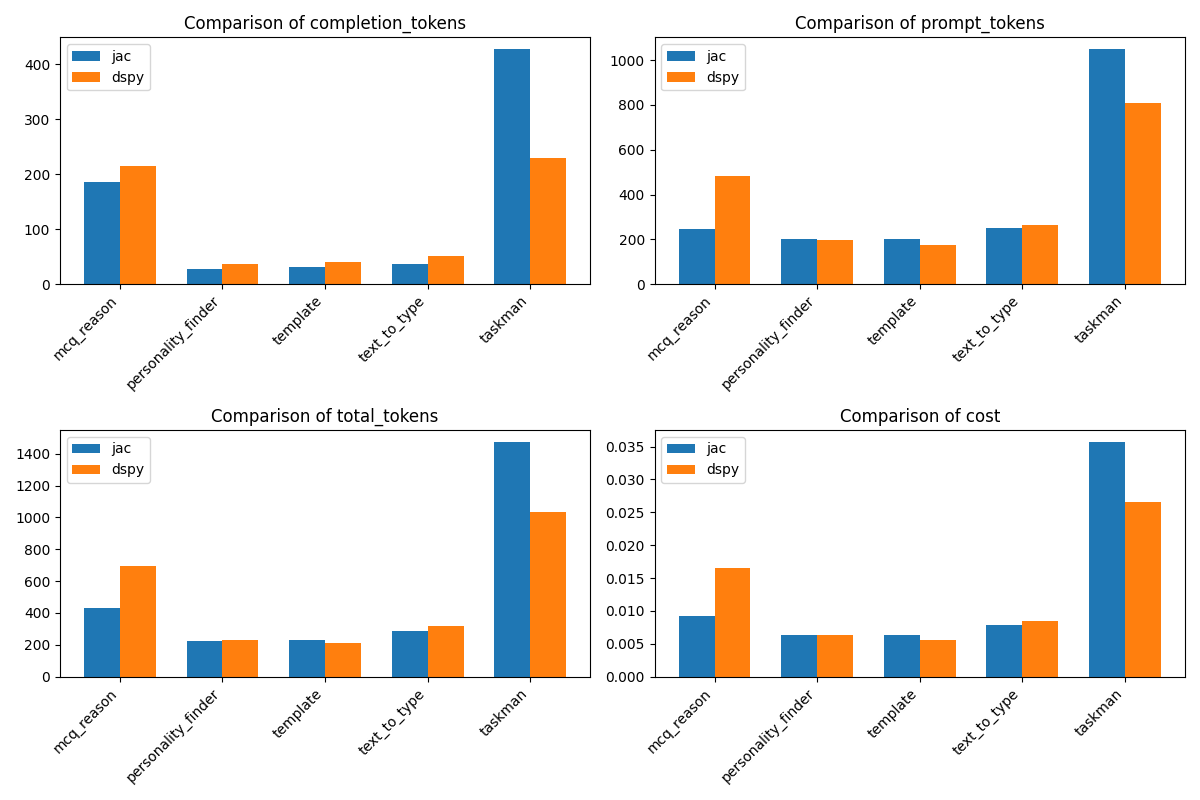

The file beside this chart, header and first rows:
problem, jac_completion_tokens, jac_prompt_tokens, jac_total_tokens, dspy_completion_tokens, dspy_prompt_tokens, dspy_total_tokens, jac_cost, dspy_cost
mcq_reason, 186, 246, 432, 215, 481, 696, 0.00924, 0.01658
personality_finder, 27, 200, 227, 36, 197, 233, 0.00627, 0.00627
template, 32, 200, 232, 41, 173, 214, 0.00632, 0.0056
text_to_type, 37, 249, 286, 52, 266, 318, 0.00784, 0.0085
taskman, 428, 1049, 1477, 229, 808, 1037, 0.03575, 0.02653
